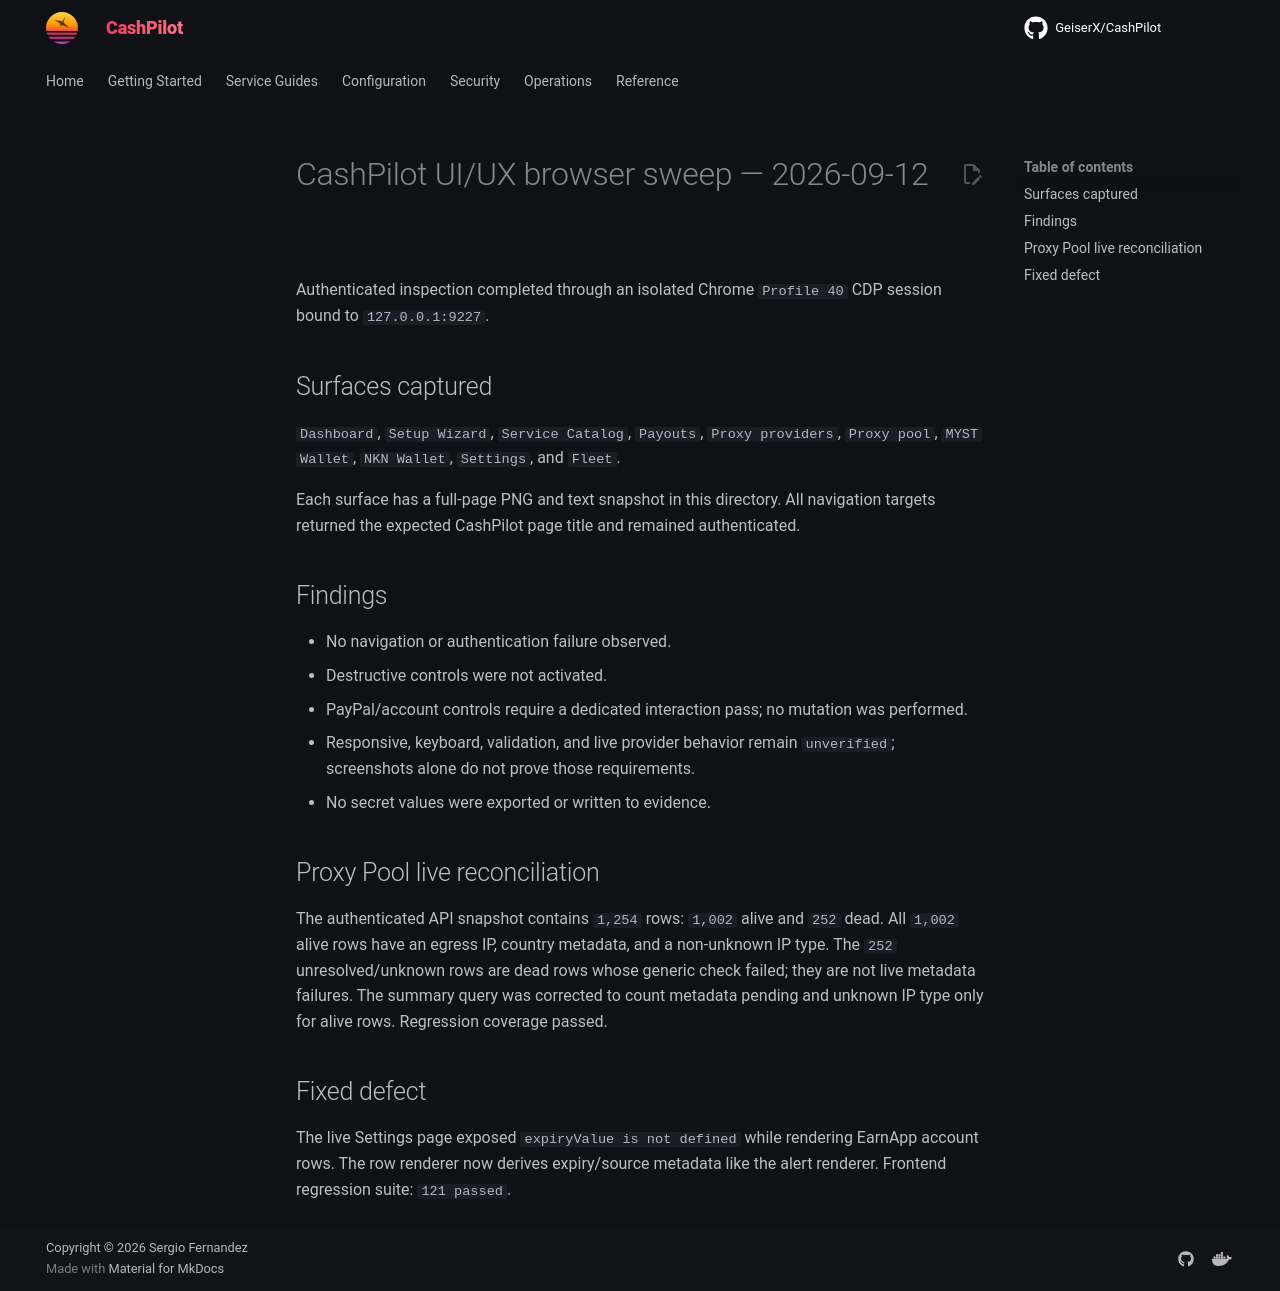

repository: assetforgeai-tech/CashPilot · page: evidence/ui-ux-browser-sweep-2026-09-12/index.html · generator: mkdocs

# CashPilot UI/UX browser sweep — 2026-09-12

Authenticated inspection completed through an isolated Chrome `Profile 40`
CDP session bound to `127.0.0.1:9227`.

## Surfaces captured

`Dashboard`, `Setup Wizard`, `Service Catalog`, `Payouts`, `Proxy providers`,
`Proxy pool`, `MYST Wallet`, `NKN Wallet`, `Settings`, and `Fleet`.

Each surface has a full-page PNG and text snapshot in this directory. All
navigation targets returned the expected CashPilot page title and remained
authenticated.

## Findings

- No navigation or authentication failure observed.
- Destructive controls were not activated.
- PayPal/account controls require a dedicated interaction pass; no mutation
  was performed.
- Responsive, keyboard, validation, and live provider behavior remain
  `unverified`; screenshots alone do not prove those requirements.
- No secret values were exported or written to evidence.

## Proxy Pool live reconciliation

The authenticated API snapshot contains `1,254` rows: `1,002` alive and
`252` dead. All `1,002` alive rows have an egress IP, country metadata, and a
non-unknown IP type. The `252` unresolved/unknown rows are dead rows whose
generic check failed; they are not live metadata failures. The summary query
was corrected to count metadata pending and unknown IP type only for alive
rows. Regression coverage passed.

## Fixed defect

The live Settings page exposed `expiryValue is not defined` while rendering
EarnApp account rows. The row renderer now derives expiry/source metadata like
the alert renderer. Frontend regression suite: `121 passed`.
